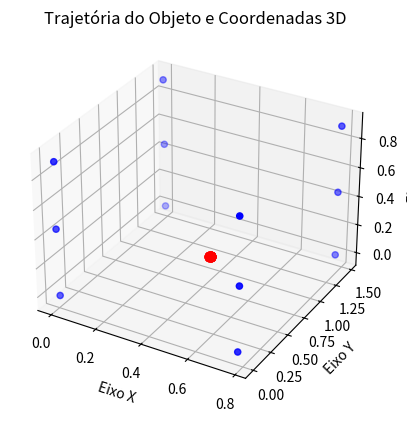

This chart was generated by the following Python code:
import numpy as np
import re
import matplotlib.pyplot as plt
from mpl_toolkits.mplot3d import Axes3D

# Coordenadas 3D do código 1
coordenadas_3d = """
0.0040106999 0.0015723430 -0.0030787174
0.0013577836 1.4664854805 -0.0002735983
0.7795888759 1.4656860934 0.0018643970
0.7783916484 -0.0011725950 0.0016910910
-0.0015136248 -0.0004110288 0.4560298087
-0.0009480126 1.4654112552 0.4498028609
0.7801485176 1.4676494054 0.4457739916
0.7823768551 -0.0016201118 0.4491580505
0.0002223853 0.0008604155 0.9077355917
-0.0032767154 1.4643818642 0.9040679833
0.7859380907 1.4664276940 0.9016854725
0.7797204682 0.0007359357 0.9015623184
"""

# Use uma expressão regular para extrair as coordenadas
coordenadas_3d = [list(map(float, re.findall(r'-?\d+\.\d+', line))) for line in coordenadas_3d.split('\n') if line.strip()]

# Converte as coordenadas em uma matriz NumPy
cc3d = np.array(coordenadas_3d)

# Cria uma figura 3D para as coordenadas 3D do código 1
fig = plt.figure()
ax = fig.add_subplot(111, projection='3d')

# Separe as coordenadas X, Y e Z dos pontos 3D
x = cc3d[:, 0]
y = cc3d[:, 1]
z = cc3d[:, 2]

# Plota os pontos 3D do código 1
ax.scatter(x, y, z, c='b', marker='o')

# Coordenadas do objeto
coordenadas_objeto = """
0.3537524653 1.0215110446 -0.0161074861
0.3539499485 1.0219292423 -0.0157431825
0.3538842601 1.0216722302 -0.0185440471
0.3538293702 1.0216198462 -0.0153621359
0.3538921912 1.0219432228 -0.0122887099
0.3539611420 1.0220658670 -0.0150715052
0.3538955256 1.0218089300 -0.0178723146
0.3537763341 1.0217875245 -0.0147326452
0.3537106600 1.0218174484 -0.0147450160
0.3537725126 1.0219410850 -0.0175595466
0.3537247688 1.0217430435 -0.0203588267
0.3536127115 1.0217206892 -0.0171874154
0.3536649601 1.0220466503 -0.0140546154
0.3537986036 1.0221969065 -0.0168885500
0.3536790717 1.0219722683 -0.0196683559
0.3462580990 1.0190410800 -0.0177310867
0.3463846263 1.0193969053 -0.0145841140
0.3465200553 1.0195500623 -0.0173885692
0.3464682550 1.0194552826 -0.0231664303
0.3464202058 1.0194593198 -0.0200136146
0.3464915268 1.0198459261 -0.0169067779
0.3466345075 1.0199995183 -0.0197097512
0.3465118993 1.0198344620 -0.0224939233
0.3464637839 1.0198385488 -0.0193412197
0.3466009599 1.0201951322 -0.0162220095
0.3466782355 1.0203786001 -0.0190372698
0.3466213413 1.0201837009 -0.0218090065
0.3465086950 1.0202187658 -0.0186986788
0.3466520381 1.0206338546 -0.015
"""

# Use uma expressão regular para extrair as coordenadas do objeto
coordenadas_objeto = [list(map(float, re.findall(r'-?\d+\.\d+', line))) for line in coordenadas_objeto.split('\n') if line.strip()]

# Converte as coordenadas do objeto em uma matriz NumPy
cc3d_objeto = np.array(coordenadas_objeto)

# Separe as coordenadas X, Y e Z dos pontos do objeto
x_objeto = cc3d_objeto[:, 0]
y_objeto = cc3d_objeto[:, 1]
z_objeto = cc3d_objeto[:, 2]

# Plota a trajetória do objeto
ax.plot(x_objeto, y_objeto, z_objeto, c='r', marker='o')

# Configurações adicionais do gráfico
ax.set_xlabel('Eixo X')
ax.set_ylabel('Eixo Y')
ax.set_zlabel('Eixo Z')

plt.title('Trajetória do Objeto e Coordenadas 3D')

# Salvar o gráfico em um arquivo
plt.savefig('saida.png')

# Exibe o gráfico
plt.show()
